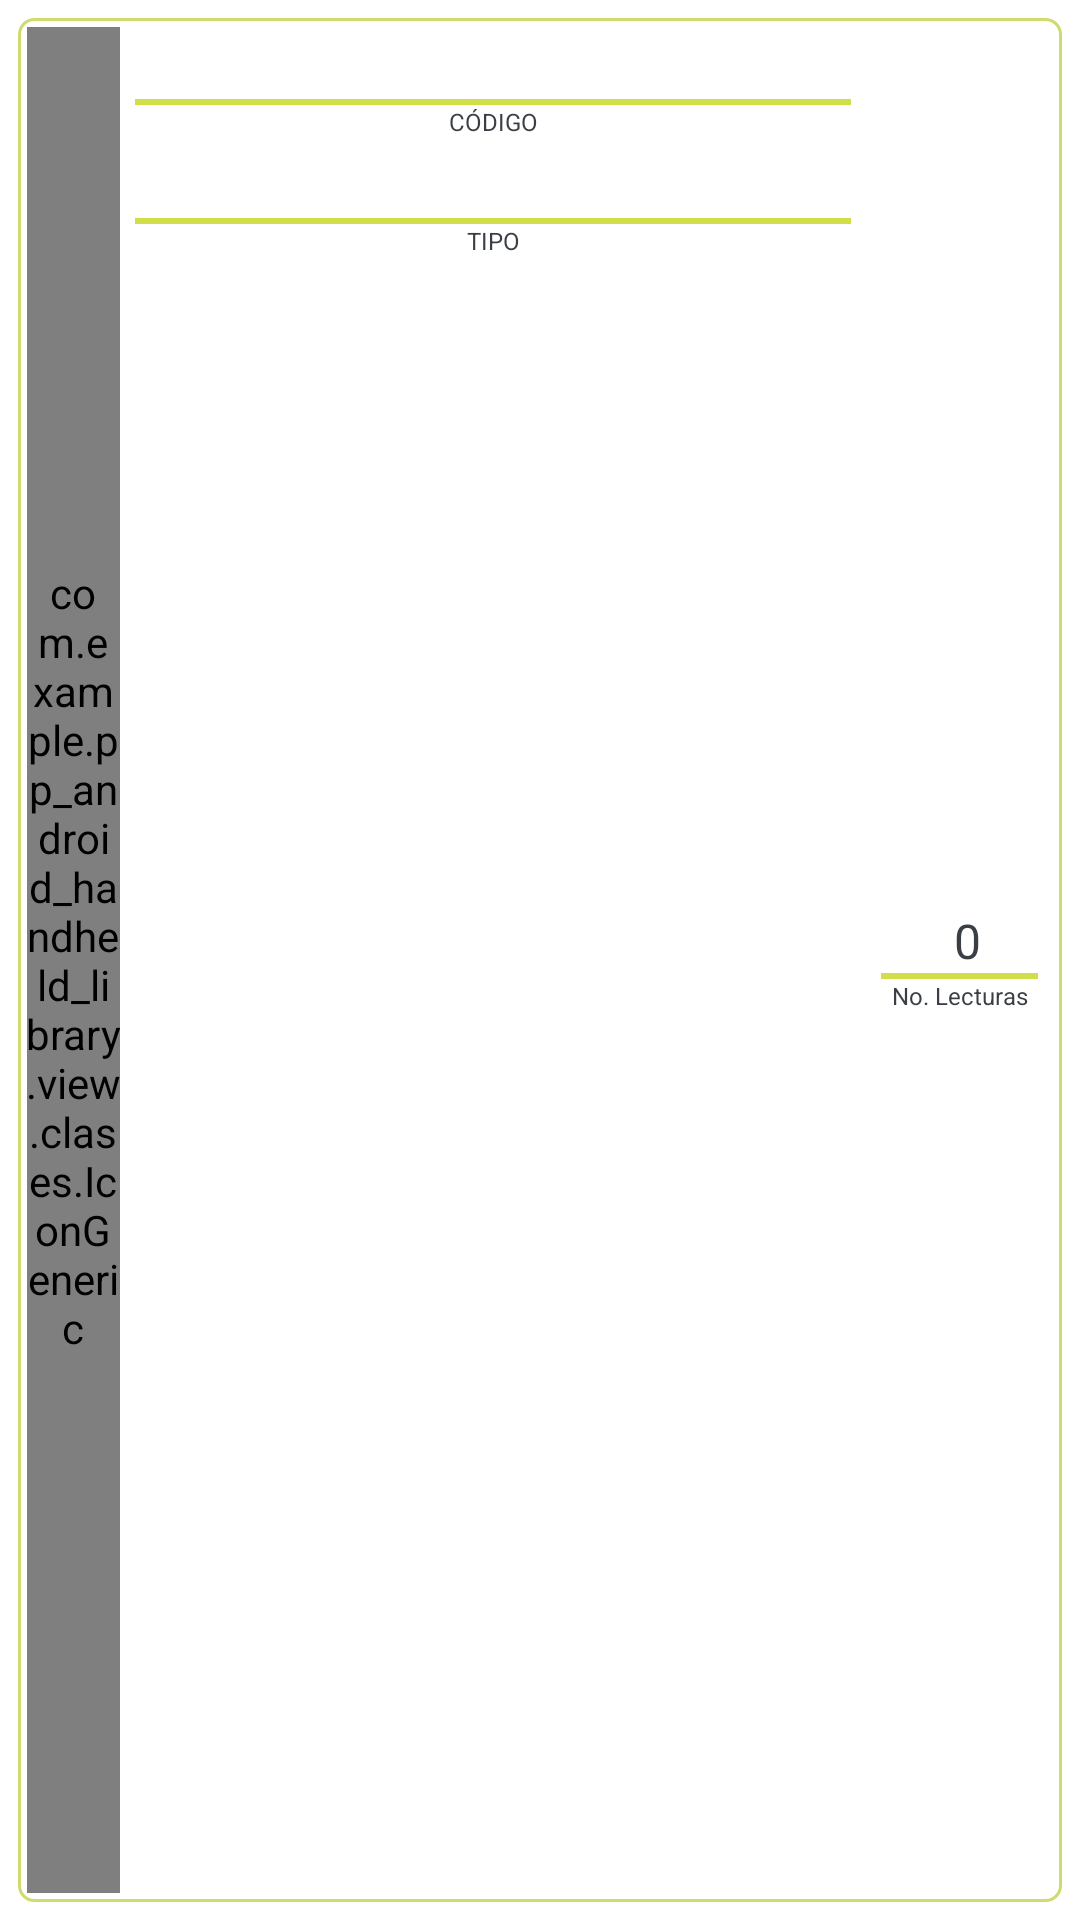

Layout XML and referenced resources for this Android screen:
<!-- AndroidManifest.xml: application theme AppTheme -->
<!-- res/layout/simple_list_item_barcode.xml -->
<?xml version="1.0" encoding="utf-8"?>
<androidx.constraintlayout.widget.ConstraintLayout xmlns:android="http://schemas.android.com/apk/res/android"
    xmlns:tools="http://schemas.android.com/tools"
    android:layout_width="fill_parent"
    android:layout_height="wrap_content"
    xmlns:app="http://schemas.android.com/apk/res-auto"
    android:padding="6dip"
    tools:ignore="PrivateResource">
    <LinearLayout
        android:layout_width="match_parent"
        android:layout_height="match_parent"
        app:layout_constraintStart_toStartOf="parent"
        app:layout_constraintTop_toTopOf="parent"
        app:layout_constraintBottom_toBottomOf="parent"
        app:layout_constraintEnd_toEndOf="parent"
        android:background="@drawable/menu3_rectangle"
        android:orientation="horizontal">
        <com.example.pp_android_handheld_library.view.clases.IconGeneric
            android:layout_width="0dp"
            android:layout_height="match_parent"
            android:layout_weight="1"
            android:gravity="center"
            android:textSize="20sp"
            android:text="@string/flaticon_barcode"
            android:tag="flaticon"
            android:textColor="@color/grisAstlix"
            tools:ignore="PrivateResource" />
        <LinearLayout
            android:layout_width="0dp"
            android:layout_height="match_parent"
            android:layout_weight="8"
            android:padding="5dp"
            android:orientation="vertical">
            <TextView
                android:id="@+id/bcText"
                android:layout_width="match_parent"
                android:layout_height="wrap_content"
                android:textSize="14sp"
                android:textColor="@color/grisAstlix"
                android:text=""
                android:maxLines="1"
                android:ellipsize="middle"
                android:gravity="center"
                tools:ignore="NestedWeights,PrivateResource" />
            <View
                android:layout_width="match_parent"
                android:layout_height="2dp"
                android:background="@color/verdeAstlix"
                tools:ignore="PrivateResource" />
            <TextView
                android:layout_width="match_parent"
                android:layout_height="wrap_content"
                android:textSize="8sp"
                android:textColor="@color/grisAstlix"
                android:text="@string/codigo"
                android:gravity="center"
                tools:ignore="NestedWeights,PrivateResource,SmallSp" />
            <TextView
                android:id="@+id/typeText"
                android:layout_width="match_parent"
                android:layout_height="wrap_content"
                android:maxLines="1"
                android:ellipsize="middle"
                android:textSize="16sp"
                android:layout_marginTop="5dp"
                android:text=""
                android:textColor="@color/grisAstlix"
                android:gravity="center"
                tools:ignore="PrivateResource" />
            <View
                android:layout_width="250dp"
                android:layout_height="2dp"
                android:background="@color/verdeAstlix"
                tools:ignore="PrivateResource" />
            <TextView
                android:id="@+id/asciTxt"
                android:layout_width="match_parent"
                android:layout_height="wrap_content"
                android:textSize="8sp"
                android:textColor="@color/grisAstlix"
                android:text="@string/tipo"
                android:gravity="center"
                tools:ignore="NestedWeights,PrivateResource,SmallSp" />

        </LinearLayout>
        <RelativeLayout
            android:layout_width="0dp"
            android:layout_height="match_parent"
            android:layout_weight="2">
            <LinearLayout
                android:layout_width="match_parent"
                android:layout_height="wrap_content"
                android:layout_centerInParent="true"
                android:padding="5dp"
                android:orientation="vertical"
                tools:ignore="UselessParent">
                <TextView
                    android:id="@+id/countText"
                    android:layout_width="match_parent"
                    android:layout_height="wrap_content"
                    android:maxLines="1"
                    android:ellipsize="middle"
                    android:textSize="16sp"
                    android:layout_marginStart="5dp"
                    android:text="@string/zero"
                    android:textColor="@color/grisAstlix"
                    android:gravity="center"
                    tools:ignore="PrivateResource" />
                <View
                    android:layout_width="match_parent"
                    android:layout_height="2dp"
                    android:background="@color/verdeAstlix"
                    tools:ignore="PrivateResource" />
                <TextView
                    android:layout_width="match_parent"
                    android:layout_height="wrap_content"
                    android:textSize="8sp"
                    android:textColor="@color/grisAstlix"
                    android:text="@string/cant_reads"
                    android:gravity="center"
                    android:maxLines="1"
                    android:ellipsize="end"
                    tools:ignore="PrivateResource,SmallSp" />
            </LinearLayout>
        </RelativeLayout>
    </LinearLayout>
</androidx.constraintlayout.widget.ConstraintLayout>
<!-- resources referenced by this layout -->
<resources>
  <color name="grisAstlix">#393f44</color>
  <color name="verdeAstlix">#d0df49</color>
  <!-- drawable menu3_rectangle (drawable) -->
  <?xml version="1.0" encoding="utf-8"?>
  <shape xmlns:android="http://schemas.android.com/apk/res/android"
      android:shape="rectangle">
      <corners android:radius="5dp" />
  
      <padding
          android:bottom="3dip"
          android:left="3dip"
          android:right="3dip"
          android:top="3dip" />
  
      <solid android:color="@color/blanco" />
  
      <stroke
          android:width="1dip"
          android:color="@color/menu3p" />
  
  </shape>
  <string name="cant_reads">No. Lecturas</string>
  <string name="codigo">CÓDIGO</string>
  <string name="tipo">TIPO</string>
  <string name="zero">0</string>
  <style name="AppTheme" parent="Theme.MaterialComponents.Light.NoActionBar">
  
          <item name="colorPrimary">@color/verdeAstlix</item>
          <item name="colorPrimaryVariant">@color/verdeAstlix2</item>
          <item name="colorOnPrimary">@color/grisAstlix</item>
  
          <item name="colorSecondary">@color/verdeAstlix</item>
          <item name="colorSecondaryVariant">@color/verdeAstlix2</item>
          <item name="colorOnSecondary">@color/black</item>
          <item name="colorAccent">@color/verdeAstlix</item>
  
          <item name="android:statusBarColor">?attr/colorPrimaryVariant</item>
  
          <item name="android:textColorSecondary">@color/white</item>
  
          <item name="windowActionBar">false</item>
          <item name="windowNoTitle">true</item>
          <item name="colorPrimaryDark">@color/white</item>
  
      </style>
  <color name="blanco">#FFFFFFFF</color>
  <color name="menu3p">#CFDA6F</color>
  <color name="verdeAstlix2">#CFDA6F</color>
  <color name="black">#FF000000</color>
  <color name="white">#FFFFFFFF</color>
</resources>
